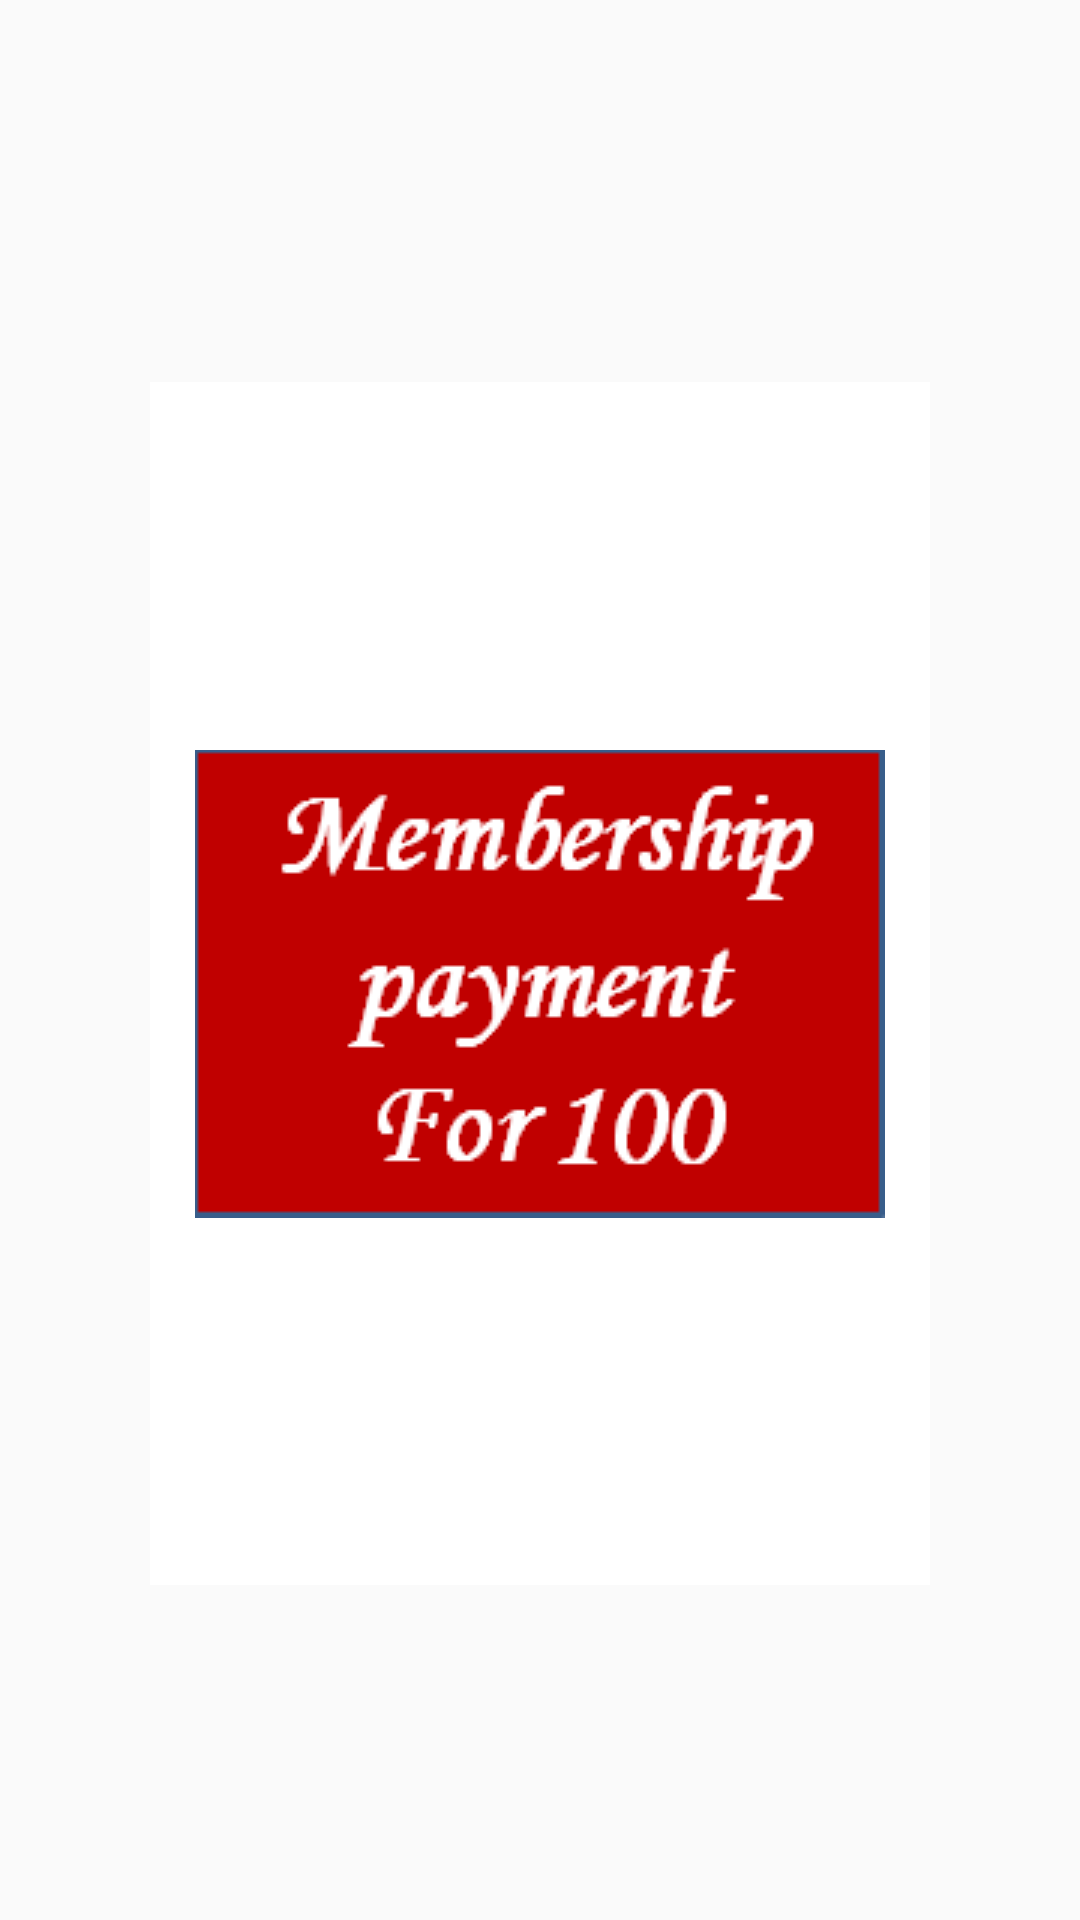

This screen was rendered from an Android layout file. Write that file and the resources it references.
<!-- AndroidManifest.xml: application theme AppTheme -->
<!-- res/layout/mem_pay.xml -->
<?xml version="1.0" encoding="utf-8"?>
<androidx.constraintlayout.widget.ConstraintLayout xmlns:android="http://schemas.android.com/apk/res/android"
    xmlns:app="http://schemas.android.com/apk/res-auto"
    xmlns:tools="http://schemas.android.com/tools"
    android:layout_width="match_parent"
    android:layout_height="match_parent"
    tools:context=".MainActivity">

    <ImageButton
        android:id="@+id/memPay"
        android:layout_width="260dp"
        android:layout_height="401dp"
        android:background="#FFFFFF"
        app:layout_constraintBottom_toBottomOf="parent"
        app:layout_constraintEnd_toEndOf="parent"
        app:layout_constraintStart_toStartOf="parent"
        app:layout_constraintTop_toTopOf="parent"
        app:layout_constraintVertical_bias="0.533"
        android:src="@drawable/m_pay" />
</androidx.constraintlayout.widget.ConstraintLayout>
<!-- resources referenced by this layout -->
<resources>
  <!-- drawable m_pay: png bitmap (drawable, 4898 bytes) -->
  <style name="AppTheme" parent="Theme.AppCompat.Light.NoActionBar">
          
          <item name="colorPrimary">@color/colorPrimary</item>
          <item name="colorPrimaryDark">@color/colorPrimaryDark</item>
          <item name="colorAccent">@color/colorAccent</item>
      </style>
  <color name="colorPrimary">#6200EE</color>
  <color name="colorPrimaryDark">#3700B3</color>
  <color name="colorAccent">#03DAC5</color>
</resources>
